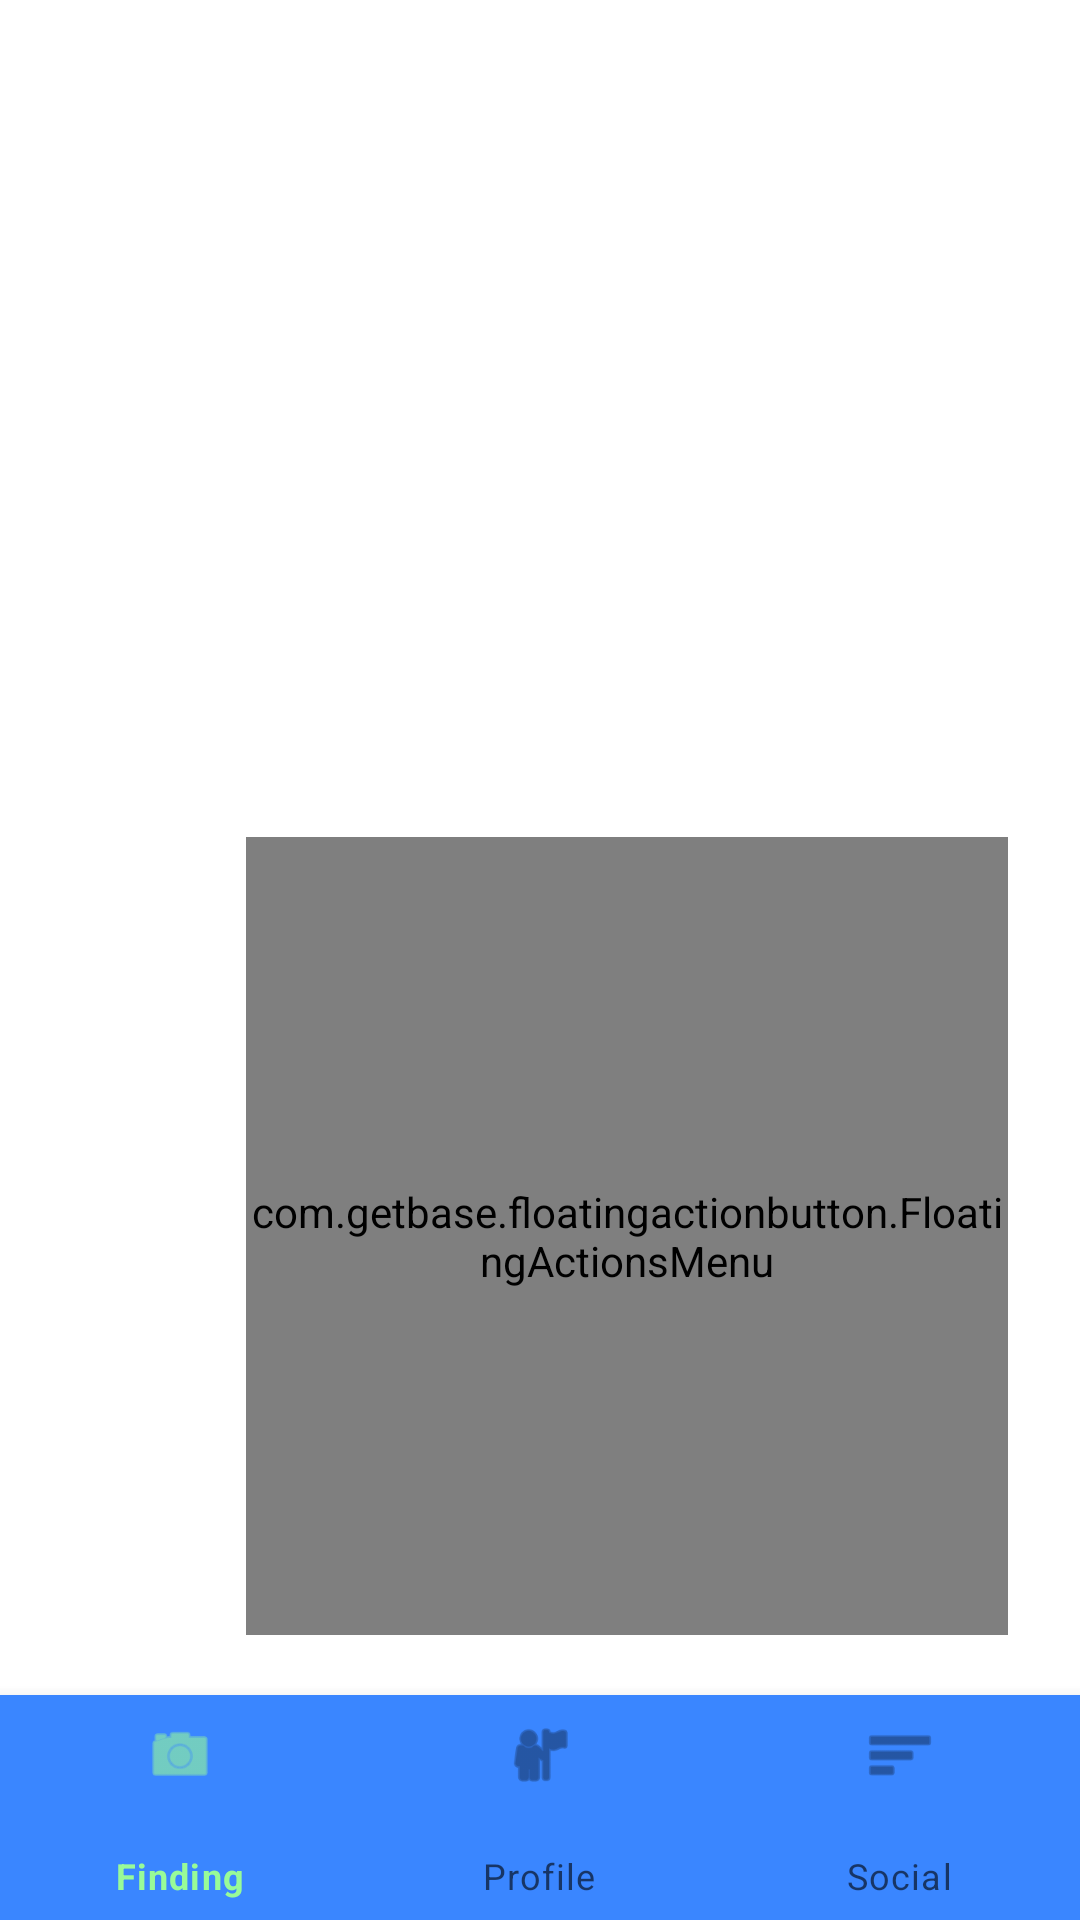

Here is an Android app screen rendered from its layout file. Give the layout XML and the strings, colors and styles it references.
<!-- AndroidManifest.xml: application theme AppTheme -->
<!-- res/layout/activity_main.xml -->
<?xml version="1.0" encoding="utf-8"?>
<androidx.constraintlayout.widget.ConstraintLayout xmlns:android="http://schemas.android.com/apk/res/android"
    xmlns:app="http://schemas.android.com/apk/res-auto"
    xmlns:tools="http://schemas.android.com/tools"
    android:layout_width="match_parent"
    android:layout_height="match_parent">

    <androidx.viewpager.widget.ViewPager
        android:id="@+id/pager"
        android:layout_width="match_parent"
        android:layout_height="0dp"
        app:layout_constraintBottom_toTopOf="@+id/bottom_navigation"
        app:layout_constraintEnd_toEndOf="parent"
        app:layout_constraintStart_toStartOf="parent"
        app:layout_constraintTop_toTopOf="parent">

        <FrameLayout
            android:id="@+id/flContainer"
            android:layout_width="match_parent"
            android:layout_height="match_parent"
            android:layout_above="@id/bottom_navigation"></FrameLayout>
    </androidx.viewpager.widget.ViewPager>


    <com.getbase.floatingactionbutton.FloatingActionsMenu
        android:layout_width="254dp"
        android:layout_height="266dp"
        android:layout_alignParentEnd="true"
        android:layout_alignParentBottom="true"
        android:layout_marginEnd="24dp"
        android:layout_marginBottom="20dp"
        app:fab_addButtonColorNormal="@color/colorAccent"
        app:fab_addButtonColorPressed="@color/white"
        app:fab_addButtonPlusIconColor="@color/colorPrimaryDark"
        app:fab_labelStyle="@style/customFab"
        app:layout_constraintBottom_toTopOf="@+id/bottom_navigation"
        app:layout_constraintEnd_toEndOf="parent">

        <com.getbase.floatingactionbutton.FloatingActionButton
            android:id="@+id/logout"
            android:layout_width="wrap_content"
            android:layout_height="wrap_content"
            app:fab_colorNormal="@color/colorAccent"
            app:fab_colorPressed="@color/white"
            app:fab_icon="@drawable/ic_logoff_blue"
            app:fab_size="mini"
            app:fab_title="Logout" />

        <com.getbase.floatingactionbutton.FloatingActionButton
            android:id="@+id/changeProfile"
            android:layout_width="wrap_content"
            android:layout_height="wrap_content"
            app:fab_colorNormal="@color/colorAccent"
            app:fab_colorPressed="@color/white"
            app:fab_icon="@drawable/ic_profile_picture"
            app:fab_size="mini"
            app:fab_title="Change Profile Picture" />

        <com.getbase.floatingactionbutton.FloatingActionButton
            android:id="@+id/fabBadges"
            android:layout_width="wrap_content"
            android:layout_height="wrap_content"
            app:fab_colorNormal="@color/colorAccent"
            app:fab_colorPressed="@color/white"
            app:fab_icon="@drawable/badge"
            app:fab_size="mini"
            app:fab_title="Badges" />

    </com.getbase.floatingactionbutton.FloatingActionsMenu>

    <com.google.android.material.bottomnavigation.BottomNavigationView
        android:id="@+id/bottom_navigation"
        android:layout_width="wrap_content"
        android:layout_height="75dp"
        android:background="@color/blue"
        app:layout_constraintBottom_toBottomOf="parent"
        app:layout_constraintEnd_toEndOf="parent"
        app:layout_constraintStart_toStartOf="parent"
        app:menu="@menu/menu_bottom_navigation" />
</androidx.constraintlayout.widget.ConstraintLayout>
<!-- resources referenced by this layout -->
<resources>
  <color name="blue">#3A86FF</color>
  <color name="colorAccent">#F8009933</color>
  <color name="colorPrimaryDark">#00574B</color>
  <color name="white">#FFFFFF</color>
  <!-- drawable badge: png bitmap (drawable-v24, 129013 bytes) -->
  <!-- drawable ic_logoff_blue (drawable) -->
  <vector android:height="24dp" android:tint="#4387F4"
      android:viewportHeight="24.0" android:viewportWidth="24.0"
      android:width="24dp" xmlns:android="http://schemas.android.com/apk/res/android">
      <path android:fillColor="#FF000000" android:pathData="M19,6.41L17.59,5 12,10.59 6.41,5 5,6.41 10.59,12 5,17.59 6.41,19 12,13.41 17.59,19 19,17.59 13.41,12z"/>
  </vector>
  <!-- drawable ic_profile_picture (drawable) -->
  <vector android:height="24dp" android:tint="#4387F4"
      android:viewportHeight="24.0" android:viewportWidth="24.0"
      android:width="24dp" xmlns:android="http://schemas.android.com/apk/res/android">
      <path android:fillColor="#FF000000" android:pathData="M12,12c2.21,0 4,-1.79 4,-4s-1.79,-4 -4,-4 -4,1.79 -4,4 1.79,4 4,4zM12,14c-2.67,0 -8,1.34 -8,4v2h16v-2c0,-2.66 -5.33,-4 -8,-4z"/>
  </vector>
  <style name="customFab">
          <item name="android:background">@drawable/fab_label_background</item>
          <item name="android:textColor">@color/white</item>
      </style>
  <style name="AppTheme" parent="Theme.MaterialComponents.Light.DarkActionBar">
          
          <item name="colorPrimary">@color/colorPrimary</item>
          <item name="colorPrimaryDark">@color/colorPrimaryDark</item>
          <item name="colorAccent">@color/colorAccent</item>
      </style>
  <!-- drawable fab_label_background (drawable) -->
  <?xml version="1.0" encoding="utf-8"?>
  <shape xmlns:android="http://schemas.android.com/apk/res/android">
      <solid android:color="@color/cardview_dark_background"/>
      <padding android:bottom="6dp"
          android:left="16dp"
          android:right="16dp"
          android:top="6dp"/>
      <corners
          android:radius="5dp"/>
  
  
  </shape>
  <color name="colorPrimary">#98fb98</color>
</resources>
